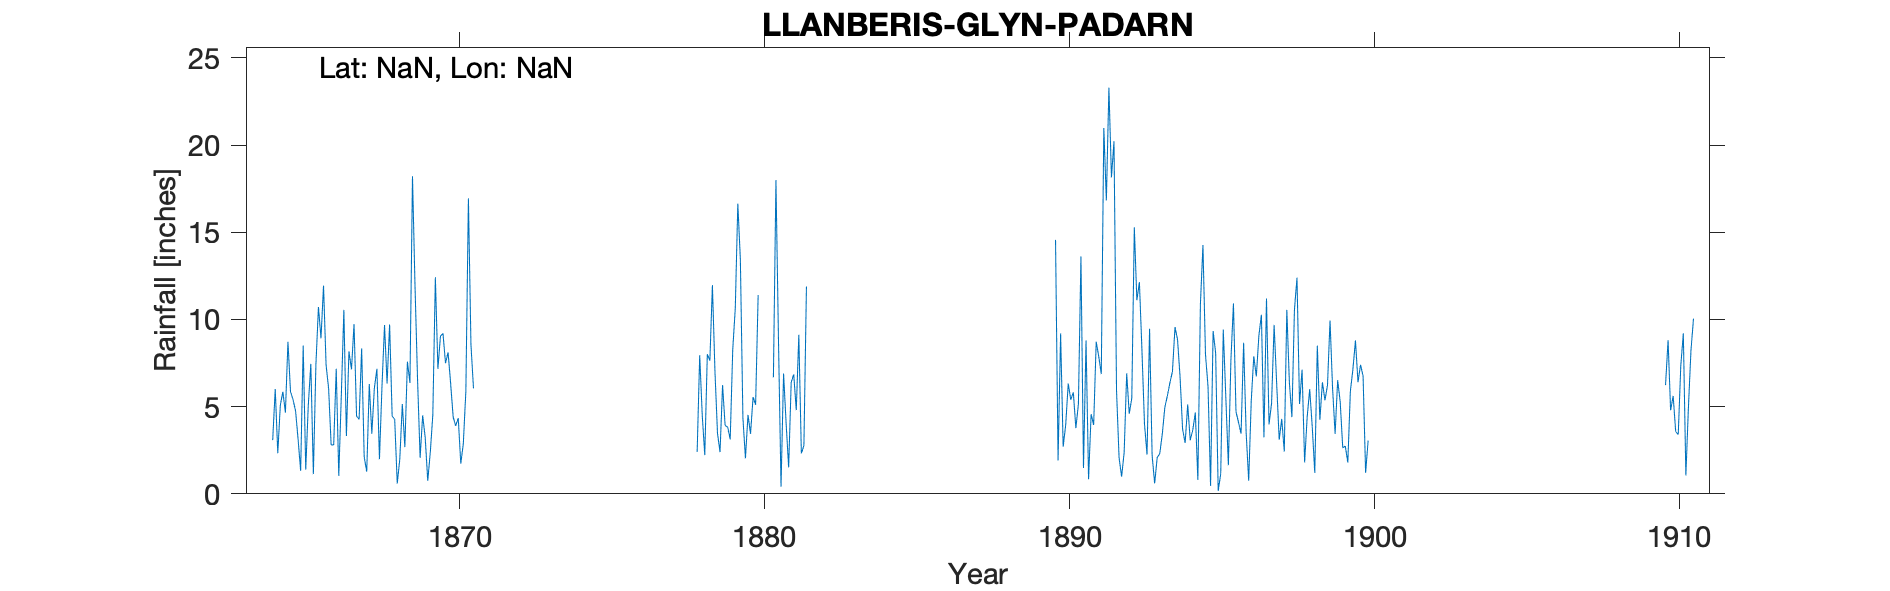

The file beside this chart, header and first rows:
LLANBERIS-GLYN-PADARN, , , , , , , , , , , , , , , , , , , , , , , 
Grid ref, SH569611, Long, -4.14, Lat, ?53.127802, Elevation, 390, ft, , , , , , , , , , , , , , , 
Station no, RR1607, , , , , , , , , , , , , , , , , , , , , , 
, 1860, 1861, 1862, 1863, 1864, 1865, 1866, 1867, 1868, 1869, 1870, 1871, 1872, 1873, 1874, 1875, 1876, 1877, 1878, 1879, 1880, 1881, 1882
January, , , , , , 5.4, 11.94, 9.74, 9.68, 11.87, 7.49, , , , , , , , , 2.39, 3.44, 0.41, 
February, , , , , , 4.76, 7.39, 4.45, 6.33, 6.52, 8.11, , , , , , , , , 6.23, 5.55, 6.9, 
March, , , , , , 3.12, 6.04, 4.27, 9.71, 2.06, 6.35, , , , , , , , , 3.92, 5.11, 4.05, 
April, , , , , , 1.32, 2.8, 8.34, 4.46, 4.5, 4.41, , , , , , , , 2.4, 3.83, 11.4, 1.52, 
May, , , , , 3.08, 8.5, 2.81, 2.11, 4.27, 3.23, 3.9, , , , , , , , 7.95, 3.12, , 6.4, 
June, , , , , 6.01, 1.39, 7.17, 1.27, 0.59, 0.75, 4.35, , , , , , , , 4.51, 8.27, , 6.85, 
July, , , , , 2.33, 5.07, 1.03, 6.3, 1.98, 2.37, 1.73, , , , , , , , 2.22, 10.64, , 4.8, 
August, , , , , 5.09, 7.45, 5.65, 3.45, 5.15, 4.53, 2.88, , , , , , , , 8.01, 16.64, , 9.12, 
September, , , , , 5.85, 1.13, 10.55, 6.06, 2.68, 12.42, 5.9, , , , , , , , 7.64, 13.44, , 2.32, 
October, , , , , 4.66, 7.41, 3.32, 7.17, 7.58, 7.17, 16.94, , , , , , , , 11.97, 4.36, 6.68, 2.77, 
November, , , , , 8.72, 10.71, 8.17, 1.99, 6.36, 9.04, 8.56, , , , , , , , 7.03, 2.04, 17.99, 11.89, 
December, , , , , 5.87, 8.92, 7.14, 6.17, 18.21, 9.2, 6.05, , , , , , , , 3.48, 4.53, 8.78, , 
Total, , , , , , 65.18, 74.01, 61.32, 77, 73.66, 76.67, , , , , , , , , 79.41, , , 
1900 Jan-Apr values from notes at foot o…, , , , , , , , , , , , , , , , , , , , , , , 
